Run: headless pygame with SDL's dummy video driver; simulated clock (each Clock.tick advances the game by its frame time, no real sleeping); random seed 0; keys injected as events and as key.get_pressed() state; no mouse input.
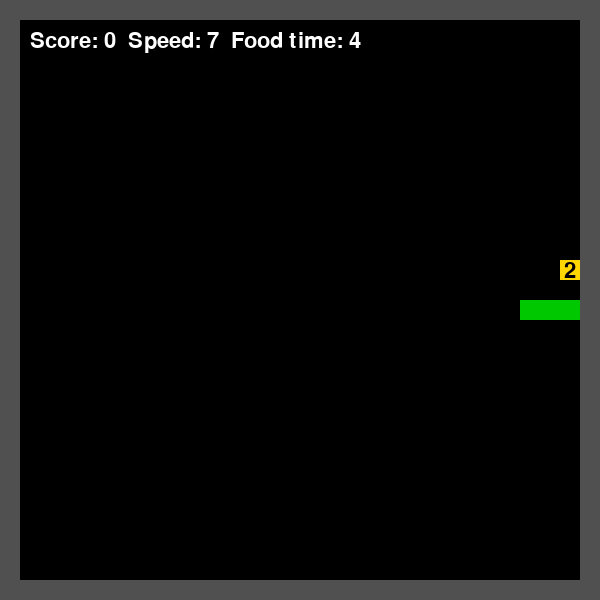
Frame 1 of 1 · flips 1–60 · no input (game ended)

The pygame program that drew these frames:

import pygame
import random
import sys
import time

pygame.init()

WIDTH = 600
HEIGHT = 600
BLOCK = 20
WALL = 20

screen = pygame.display.set_mode((WIDTH, HEIGHT))
pygame.display.set_caption("Snake Practice 11")

clock = pygame.time.Clock()
font = pygame.font.Font(None, 32)

BLACK = (0, 0, 0)
GREEN = (0, 200, 0)
RED = (220, 0, 0)
YELLOW = (255, 215, 0)
WHITE = (255, 255, 255)
GRAY = (80, 80, 80)

# Snake body
snake = [(300, 300), (280, 300), (260, 300)]

# Snake direction
dx = BLOCK
dy = 0

score = 0
speed = 7

# Food disappears after this many seconds
FOOD_TIME = 5


# Generate food that is not on wall and not on snake
def generate_food():
    while True:
        x = random.randrange(WALL, WIDTH - WALL, BLOCK)
        y = random.randrange(WALL, HEIGHT - WALL, BLOCK)

        if (x, y) not in snake:
            weight = random.choice([1, 2, 3])
            created_time = time.time()
            return x, y, weight, created_time


food_x, food_y, food_weight, food_created = generate_food()

running = True
while running:
    clock.tick(speed)

    for event in pygame.event.get():
        if event.type == pygame.QUIT:
            pygame.quit()
            sys.exit()

        # Keyboard control
        if event.type == pygame.KEYDOWN:
            if event.key == pygame.K_LEFT and dx != BLOCK:
                dx = -BLOCK
                dy = 0

            elif event.key == pygame.K_RIGHT and dx != -BLOCK:
                dx = BLOCK
                dy = 0

            elif event.key == pygame.K_UP and dy != BLOCK:
                dx = 0
                dy = -BLOCK

            elif event.key == pygame.K_DOWN and dy != -BLOCK:
                dx = 0
                dy = BLOCK

    # If food lives too long, it disappears and new food appears
    if time.time() - food_created > FOOD_TIME:
        food_x, food_y, food_weight, food_created = generate_food()

    # New snake head
    head_x, head_y = snake[0]
    new_head = (head_x + dx, head_y + dy)

    # Wall collision
    if (
        new_head[0] < WALL
        or new_head[0] >= WIDTH - WALL
        or new_head[1] < WALL
        or new_head[1] >= HEIGHT - WALL
    ):
        print("Game Over! Wall collision.")
        pygame.quit()
        sys.exit()

    # Self collision
    if new_head in snake:
        print("Game Over! Snake hit itself.")
        pygame.quit()
        sys.exit()

    # Add new head
    snake.insert(0, new_head)

    # If snake eats food
    if new_head == (food_x, food_y):
        score += food_weight

        # Speed can increase slowly with score
        if score % 5 == 0:
            speed += 1

        food_x, food_y, food_weight, food_created = generate_food()

    else:
        # Remove tail if food is not eaten
        snake.pop()

    # Draw background
    screen.fill(BLACK)

    # Draw walls
    pygame.draw.rect(screen, GRAY, (0, 0, WIDTH, WALL))
    pygame.draw.rect(screen, GRAY, (0, HEIGHT - WALL, WIDTH, WALL))
    pygame.draw.rect(screen, GRAY, (0, 0, WALL, HEIGHT))
    pygame.draw.rect(screen, GRAY, (WIDTH - WALL, 0, WALL, HEIGHT))

    # Draw snake
    for part in snake:
        pygame.draw.rect(screen, GREEN, (part[0], part[1], BLOCK, BLOCK))

    # Food color depends on weight
    if food_weight == 1:
        food_color = RED
    elif food_weight == 2:
        food_color = YELLOW
    else:
        food_color = WHITE

    # Draw food
    pygame.draw.rect(screen, food_color, (food_x, food_y, BLOCK, BLOCK))

    # Draw food weight
    weight_text = font.render(str(food_weight), True, BLACK)
    screen.blit(weight_text, (food_x + 4, food_y))

    # Draw score
    time_left = int(FOOD_TIME - (time.time() - food_created))
    text = font.render(f"Score: {score}  Speed: {speed}  Food time: {time_left}", True, WHITE)
    screen.blit(text, (30, 30))

    pygame.display.update()
